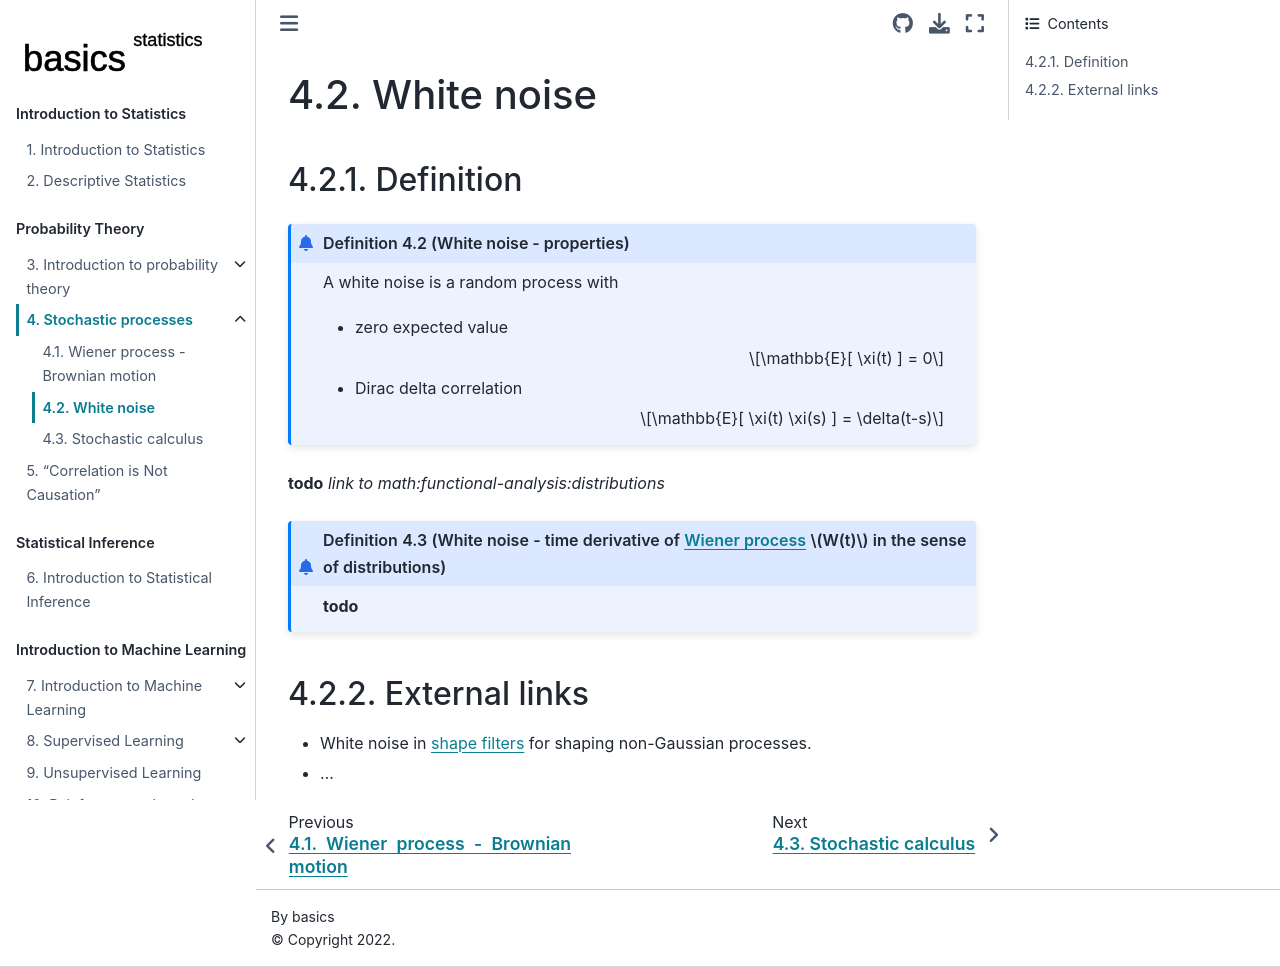

repository: Basics2022/bbooks-statistics · page: ch/prob/white-noise.html · generator: jekyll

(prob:processes:wn)=
# White noise


```{prf:definition} White noise - properties
:label: wn:def:properties

A white noise is a random process with

- zero expected value 

  $$\mathbb{E}[ \xi(t) ] = 0$$

- Dirac delta correlation

  $$\mathbb{E}[ \xi(t) \xi(s) ] = \delta(t-s)$$


```

**todo** *link to math:functional-analysis:distributions*

```{prf:definition} White noise - time derivative of [Wiener process](prob:processes:wiener) $W(t)$ in the sense of distributions
:label: wn:def:derivative

```
